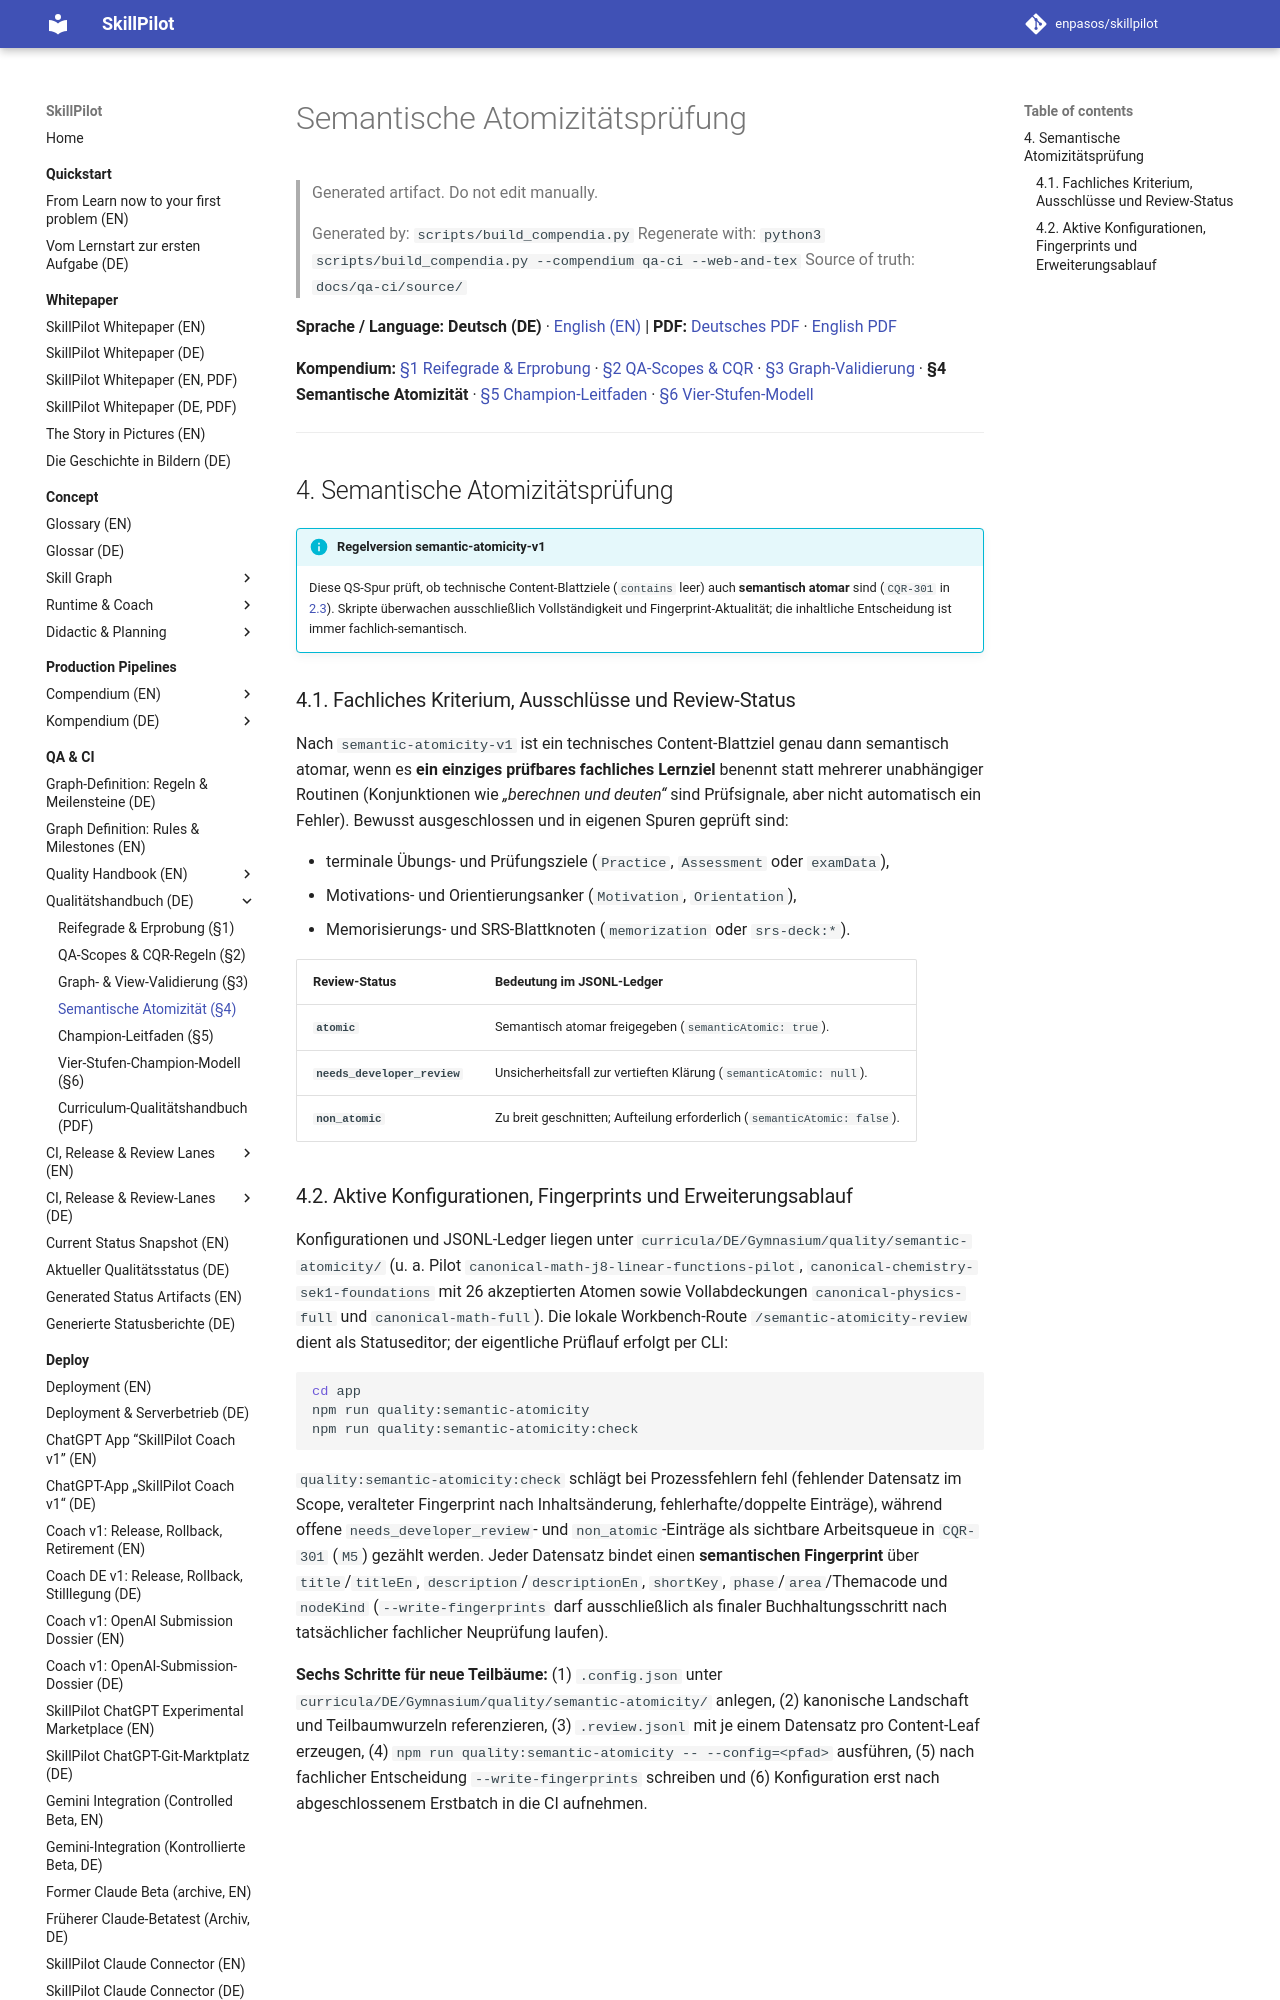

repository: enpasos/skillpilot · page: qa-ci/semantic-atomicity-review.de/index.html · generator: mkdocs

# Semantische Atomizitätsprüfung

> Generated artifact. Do not edit manually.
>
> Generated by: `scripts/build_compendia.py`
> Regenerate with: `python3 scripts/build_compendia.py --compendium qa-ci --web-and-tex`
> Source of truth: `docs/qa-ci/source/`

**Sprache / Language:** **Deutsch (DE)** · [English (EN)](semantic-atomicity-review.md) | **PDF:** [Deutsches PDF](skillpilot-curriculum-quality-handbook.de.pdf) · [English PDF](skillpilot-curriculum-quality-handbook.en.pdf)

**Kompendium:** [§1 Reifegrade & Erprobung](../concept/curriculum-quality-and-human-trial.md) · [§2 QA-Scopes & CQR](curriculum-quality-maturity-and-routes.md) · [§3 Graph-Validierung](graph-validation-rules.de.md) · **§4 Semantische Atomizität** · [§5 Champion-Leitfaden](champion-guide.de.md) · [§6 Vier-Stufen-Modell](four-level-champion-model.de.md)

---
<a id="sec-qa-semantic-atomicity"></a>
## 4. Semantische Atomizitätsprüfung

!!! info "Regelversion semantic-atomicity-v1"
    Diese QS-Spur prüft, ob technische Content-Blattziele (`contains` leer) auch **semantisch atomar** sind (`CQR-301` in [2.3](curriculum-quality-maturity-and-routes.md#sec-qa-cqr-catalog)). Skripte überwachen ausschließlich Vollständigkeit und Fingerprint-Aktualität; die inhaltliche Entscheidung ist immer fachlich-semantisch.

<a id="sec-qa-atomicity-criteria"></a>
### 4.1. Fachliches Kriterium, Ausschlüsse und Review-Status

Nach `semantic-atomicity-v1` ist ein technisches Content-Blattziel genau dann semantisch atomar, wenn es **ein einziges prüfbares fachliches Lernziel** benennt statt mehrerer unabhängiger Routinen (Konjunktionen wie *„berechnen und deuten“* sind Prüfsignale, aber nicht automatisch ein Fehler). Bewusst ausgeschlossen und in eigenen Spuren geprüft sind:

- terminale Übungs- und Prüfungsziele (`Practice`, `Assessment` oder `examData`),
- Motivations- und Orientierungsanker (`Motivation`, `Orientation`),
- Memorisierungs- und SRS-Blattknoten (`memorization` oder `srs-deck:*`).

| Review-Status | Bedeutung im JSONL-Ledger |
| --- | --- |
| **`atomic`** | Semantisch atomar freigegeben (`semanticAtomic: true`). |
| **`needs_developer_review`** | Unsicherheitsfall zur vertieften Klärung (`semanticAtomic: null`). |
| **`non_atomic`** | Zu breit geschnitten; Aufteilung erforderlich (`semanticAtomic: false`). |

<a id="sec-qa-atomicity-workflow"></a>
